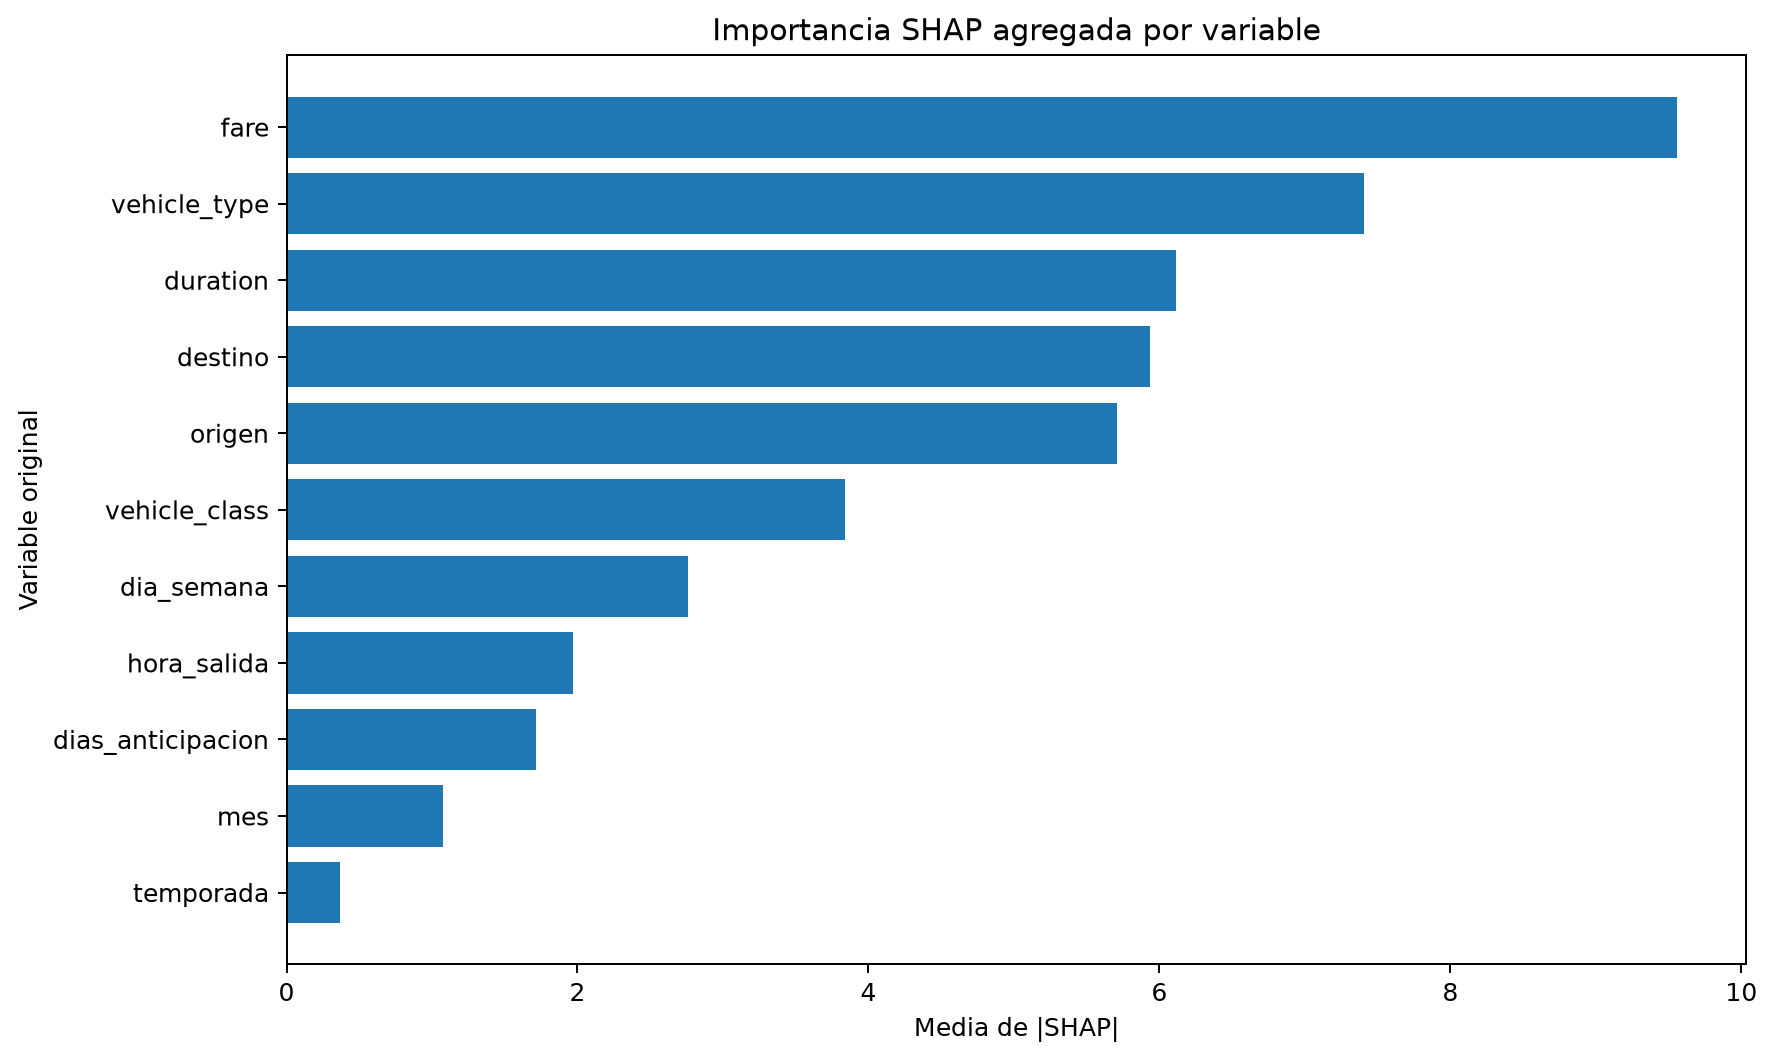

The table this chart was drawn from, first rows:
original_feature, mean_abs_shap
fare, 9.557
vehicle_type, 7.409
duration, 6.115
destino, 5.932
origen, 5.709
vehicle_class, 3.839
dia_semana, 2.761
hora_salida, 1.969
dias_anticipacion, 1.713
mes, 1.074
temporada, 0.3706
